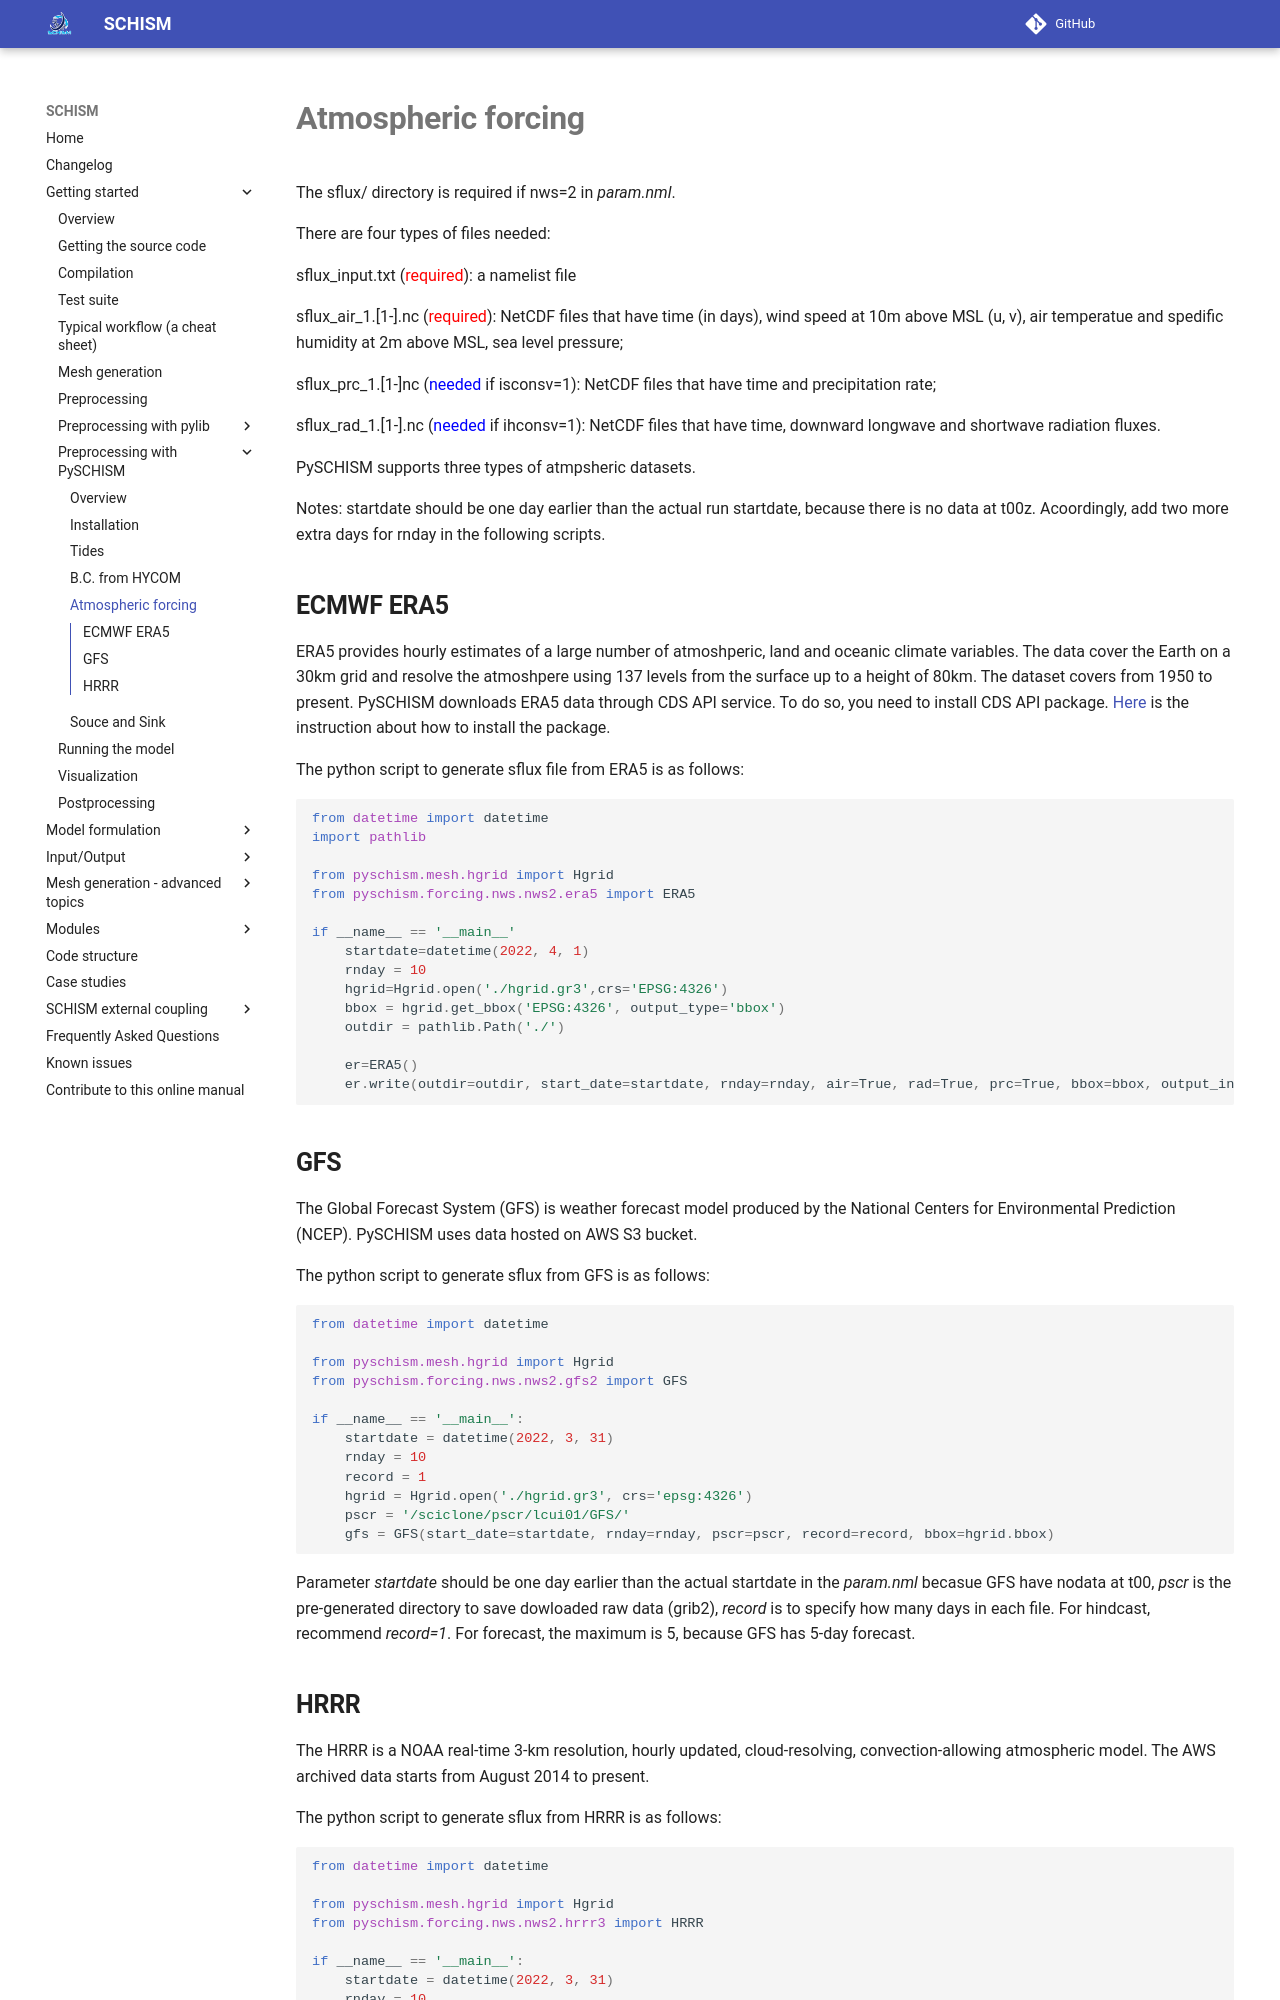

repository: schism-dev/schism · page: master/getting-started/pre-processing-with-pyschism/atmos.html · generator: mkdocs

#**Atmospheric forcing**
The sflux/ directory is required if nws=2 in *param.nml*. 

There are four types of files needed:

sflux_input.txt (<font color="red">required</font>): a namelist file

sflux_air_1.[1-].nc (<font color="red">required</font>): NetCDF files that have time (in days), wind speed at 10m above MSL (u, v), air temperatue and spedific humidity at 2m above MSL, sea level pressure;

sflux_prc_1.[1-]nc (<font color="blue">needed</font> if isconsv=1): NetCDF files that have time and precipitation rate;

sflux_rad_1.[1-].nc (<font color="blue">needed</font> if ihconsv=1): NetCDF files that have time, downward longwave and shortwave radiation fluxes.

PySCHISM supports three types of atmpsheric datasets.

Notes: startdate should be one day earlier than the actual run startdate, because there is no data at t00z. Acoordingly, add two more extra days for rnday in the following scripts.
##**ECMWF ERA5**
ERA5 provides hourly estimates of a large number of atmoshperic, land and oceanic climate variables. The data cover the Earth on a 30km grid and resolve the atmoshpere using 137 levels from the surface up to a height of 80km. The dataset covers from 1950 to present. PySCHISM downloads ERA5 data through CDS API service. To do so, you need to install CDS API package. [Here](https://cds.climate.copernicus.eu/api-how-to) is the instruction about how to install the package.

The python script to generate sflux file from ERA5 is as follows:
```python
from datetime import datetime
import pathlib

from pyschism.mesh.hgrid import Hgrid
from pyschism.forcing.nws.nws2.era5 import ERA5

if __name__ == '__main__'
    startdate=datetime(2022, 4, 1)
    rnday = 10
    hgrid=Hgrid.open('./hgrid.gr3',crs='EPSG:4326')
    bbox = hgrid.get_bbox('EPSG:4326', output_type='bbox')
    outdir = pathlib.Path('./')

    er=ERA5()
    er.write(outdir=outdir, start_date=startdate, rnday=rnday, air=True, rad=True, prc=True, bbox=bbox, output_interval=interval, overwrite=True)
```
##**GFS**
The Global Forecast System (GFS) is weather forecast model produced by the National Centers for Environmental Prediction (NCEP). PySCHISM uses data hosted on AWS S3 bucket.

The python script to generate sflux from GFS is as follows:
```python
from datetime import datetime

from pyschism.mesh.hgrid import Hgrid
from pyschism.forcing.nws.nws2.gfs2 import GFS

if __name__ == '__main__':
    startdate = datetime(2022, 3, 31)
    rnday = 10
    record = 1
    hgrid = Hgrid.open('./hgrid.gr3', crs='epsg:4326')
    pscr = '/sciclone/pscr/lcui01/GFS/'
    gfs = GFS(start_date=startdate, rnday=rnday, pscr=pscr, record=record, bbox=hgrid.bbox)
```
Parameter *startdate* should be one day earlier than the actual startdate in the *param.nml* becasue GFS have nodata at t00, *pscr* is the pre-generated directory to save dowloaded raw data (grib2), *record* is to specify how many days in each file. For hindcast, recommend *record=1*. For forecast, the maximum is 5, because GFS has 5-day forecast.

##**HRRR**
The HRRR is a NOAA real-time 3-km resolution, hourly updated, cloud-resolving, convection-allowing atmospheric model. The AWS archived data starts from August 2014 to present.

The python script to generate sflux from HRRR is as follows:
```python
from datetime import datetime

from pyschism.mesh.hgrid import Hgrid
from pyschism.forcing.nws.nws2.hrrr3 import HRRR
